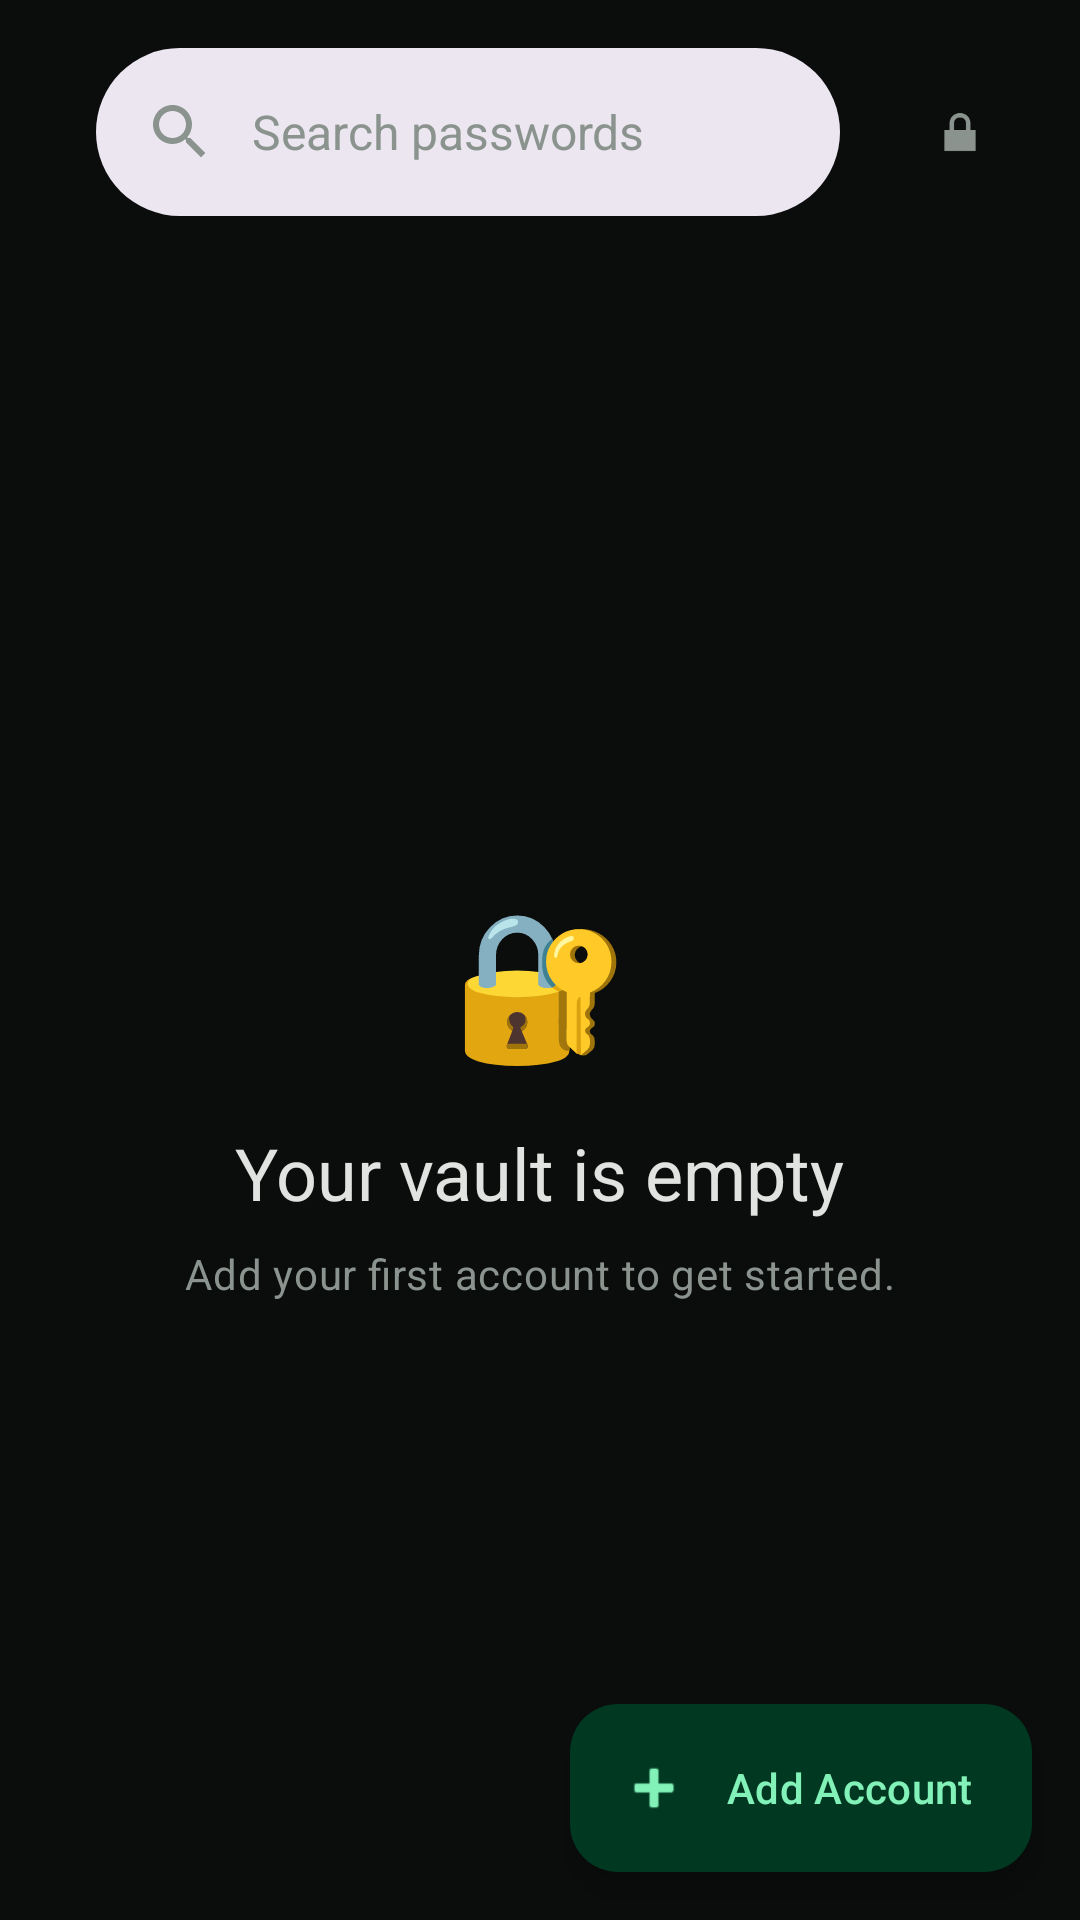

Write the Android layout XML for this screen, with the resource values it uses.
<!-- AndroidManifest.xml: application theme Theme.Krypta -->
<!-- res/layout/fragment_password_vault.xml -->
<?xml version="1.0" encoding="utf-8"?>
<androidx.coordinatorlayout.widget.CoordinatorLayout xmlns:android="http://schemas.android.com/apk/res/android"
    xmlns:app="http://schemas.android.com/apk/res-auto"
    xmlns:tools="http://schemas.android.com/tools"
    android:layout_width="match_parent"
    android:layout_height="match_parent">

        <com.google.android.material.appbar.AppBarLayout
            android:layout_width="match_parent"
            android:layout_height="wrap_content"
            android:background="?attr/colorSurface">

            <LinearLayout
                android:layout_width="match_parent"
                android:layout_height="wrap_content"
                android:gravity="center_vertical"
                android:orientation="horizontal"
                android:paddingStart="16dp"
                android:paddingEnd="16dp">

                <com.google.android.material.search.SearchBar
                    android:id="@+id/search_bar"
                    android:layout_width="0dp"
                    android:layout_height="wrap_content"
                    android:layout_weight="1"
                    android:hint="Search passwords" />

                <com.google.android.material.button.MaterialButton
                    android:id="@+id/manual_lock_button"
                    style="@style/Widget.Material3.Button.IconButton"
                    android:layout_width="48dp"
                    android:layout_height="48dp"
                    android:contentDescription="Lock Vault"
                    app:icon="@android:drawable/ic_lock_lock"
                    app:iconTint="?attr/colorOnSurfaceVariant" />

            </LinearLayout>

            <com.google.android.material.search.SearchView
                android:id="@+id/search_view"
                android:layout_width="match_parent"
                android:layout_height="match_parent"
                android:hint="Search passwords"
                app:layout_anchor="@id/search_bar" />

        </com.google.android.material.appbar.AppBarLayout>

    <androidx.constraintlayout.widget.ConstraintLayout
        android:layout_width="match_parent"
        android:layout_height="match_parent"
        app:layout_behavior="@string/appbar_scrolling_view_behavior">

        
        <com.google.android.material.progressindicator.CircularProgressIndicator
            android:id="@+id/loading_indicator"
            android:layout_width="wrap_content"
            android:layout_height="wrap_content"
            android:indeterminate="true"
            android:visibility="gone"
            app:layout_constraintBottom_toBottomOf="parent"
            app:layout_constraintEnd_toEndOf="parent"
            app:layout_constraintStart_toStartOf="parent"
            app:layout_constraintTop_toTopOf="parent" />

        
        <LinearLayout
            android:id="@+id/empty_state_container"
            android:layout_width="wrap_content"
            android:layout_height="wrap_content"
            android:gravity="center"
            android:orientation="vertical"
            android:visibility="visible"
            app:layout_constraintBottom_toBottomOf="parent"
            app:layout_constraintEnd_toEndOf="parent"
            app:layout_constraintStart_toStartOf="parent"
            app:layout_constraintTop_toTopOf="parent">

            <TextView
                android:id="@+id/empty_state_icon"
                android:layout_width="wrap_content"
                android:layout_height="wrap_content"
                android:text="🔐"
                android:textSize="48sp" />

            <TextView
                android:id="@+id/empty_state_title"
                android:layout_width="wrap_content"
                android:layout_height="wrap_content"
                android:layout_marginTop="16dp"
                android:text="Your vault is empty"
                android:textAppearance="?attr/textAppearanceHeadlineSmall"
                android:textColor="?attr/colorOnSurface" />

            <TextView
                android:id="@+id/empty_state_description"
                android:layout_width="wrap_content"
                android:layout_height="wrap_content"
                android:layout_marginTop="8dp"
                android:text="Add your first account to get started."
                android:textAppearance="?attr/textAppearanceBodyMedium"
                android:textColor="?attr/colorOnSurfaceVariant" />

        </LinearLayout>

        
        <androidx.recyclerview.widget.RecyclerView
            android:id="@+id/password_recycler_view"
            android:layout_width="match_parent"
            android:layout_height="match_parent"
            android:visibility="gone"
            tools:listitem="@layout/item_password" />

    </androidx.constraintlayout.widget.ConstraintLayout>

    <com.google.android.material.floatingactionbutton.ExtendedFloatingActionButton
        android:id="@+id/add_password_fab"
        android:layout_width="wrap_content"
        android:layout_height="wrap_content"
        android:layout_gravity="bottom|end"
        android:layout_margin="16dp"
        android:text="Add Account"
        app:icon="@android:drawable/ic_input_add" />

</androidx.coordinatorlayout.widget.CoordinatorLayout>
<!-- res/layout/item_password.xml (included above) -->
<?xml version="1.0" encoding="utf-8"?>
<com.google.android.material.card.MaterialCardView xmlns:android="http://schemas.android.com/apk/res/android"
    xmlns:app="http://schemas.android.com/apk/res-auto"
    xmlns:tools="http://schemas.android.com/tools"
    android:layout_width="match_parent"
    android:layout_height="wrap_content"
    android:layout_marginHorizontal="16dp"
    android:layout_marginVertical="8dp"
    app:cardBackgroundColor="?attr/colorSurfaceContainer"
    app:cardCornerRadius="12dp"
    app:strokeWidth="0dp">

    <androidx.constraintlayout.widget.ConstraintLayout
        android:layout_width="match_parent"
        android:layout_height="wrap_content"
        android:padding="16dp">

        <TextView
            android:id="@+id/account_name_text"
            android:layout_width="0dp"
            android:layout_height="wrap_content"
            android:textAppearance="?attr/textAppearanceTitleMedium"
            android:textColor="?attr/colorOnSurface"
            app:layout_constraintEnd_toStartOf="@+id/options_button"
            app:layout_constraintStart_toStartOf="parent"
            app:layout_constraintTop_toTopOf="parent"
            tools:text="Google (venkat****@gmail.com)" />

        <TextView
            android:id="@+id/password_masked_text"
            android:layout_width="wrap_content"
            android:layout_height="wrap_content"
            android:layout_marginTop="4dp"
            android:text="••••••••"
            android:textAppearance="?attr/textAppearanceBodyLarge"
            android:textColor="?attr/colorOutline"
            app:layout_constraintStart_toStartOf="parent"
            app:layout_constraintTop_toBottomOf="@id/account_name_text" />

        <ImageButton
            android:id="@+id/peek_password_button"
            android:layout_width="48dp"
            android:layout_height="48dp"
            android:background="?attr/selectableItemBackgroundBorderless"
            android:contentDescription="Peek Password"
            android:src="@android:drawable/ic_menu_view"
            app:layout_constraintBottom_toBottomOf="@id/password_masked_text"
            app:layout_constraintStart_toEndOf="@id/password_masked_text"
            app:layout_constraintTop_toTopOf="@id/password_masked_text"
            app:tint="?attr/colorOutline" />

        <ImageButton
            android:id="@+id/options_button"
            android:layout_width="48dp"
            android:layout_height="48dp"
            android:background="?attr/selectableItemBackgroundBorderless"
            android:contentDescription="Options"
            android:src="@android:drawable/ic_menu_more"
            app:layout_constraintEnd_toEndOf="parent"
            app:layout_constraintTop_toTopOf="parent"
            app:tint="?attr/colorOnSurfaceVariant" />

        <TextView
            android:id="@+id/timestamp_text"
            android:layout_width="wrap_content"
            android:layout_height="wrap_content"
            android:layout_marginTop="8dp"
            android:textAppearance="?attr/textAppearanceLabelSmall"
            android:textColor="?attr/colorOnSurfaceVariant"
            app:layout_constraintStart_toStartOf="parent"
            app:layout_constraintTop_toBottomOf="@id/peek_password_button"
            tools:text="Added 2 days ago" />

    </androidx.constraintlayout.widget.ConstraintLayout>

</com.google.android.material.card.MaterialCardView>
<!-- resources referenced by this layout -->
<resources>
  <style name="Theme.Krypta" parent="Base.Theme.Krypta" />
  <style name="Base.Theme.Krypta" parent="Theme.Material3.DayNight.NoActionBar">
          
          <item name="colorPrimary">@color/krypta_primary</item>
          <item name="colorOnPrimary">@color/white</item>
          <item name="colorPrimaryContainer">@color/krypta_primary_container</item>
          <item name="colorOnPrimaryContainer">@color/krypta_on_primary_container</item>
  
          
          <item name="android:windowBackground">@color/krypta_background</item>
          <item name="colorSurface">@color/krypta_background</item>
          <item name="colorOnSurface">@color/krypta_on_background</item>
          <item name="colorSurfaceContainer">@color/krypta_surface_container</item>
  
          
          <item name="colorOnBackground">@color/krypta_on_background</item>
          <item name="colorOutline">@color/krypta_outline</item>
          <item name="colorSurfaceVariant">@color/krypta_surface_container</item>
          <item name="colorOnSurfaceVariant">@color/krypta_outline</item>
  
          
          <item name="android:navigationBarColor">@color/krypta_background</item>
          <item name="android:windowLightNavigationBar" tools:targetApi="27">false</item>
          <item name="bottomNavigationStyle">@style/Widget.Krypta.BottomNavigationView</item>
      </style>
  <color name="krypta_primary">#005031</color>
  <color name="white">#FFFFFFFF</color>
  <color name="krypta_primary_container">#003822</color>
  <color name="krypta_on_primary_container">#82F2B8</color>
  <color name="krypta_background">#0B0D0D</color>
  <color name="krypta_on_background">#E1E3E1</color>
  <color name="krypta_surface_container">#141816</color>
  <color name="krypta_outline">#8A938E</color>
  <style name="Widget.Krypta.BottomNavigationView" parent="Widget.Material3.BottomNavigationView">
          <item name="labelVisibilityMode">labeled</item>
      </style>
</resources>
